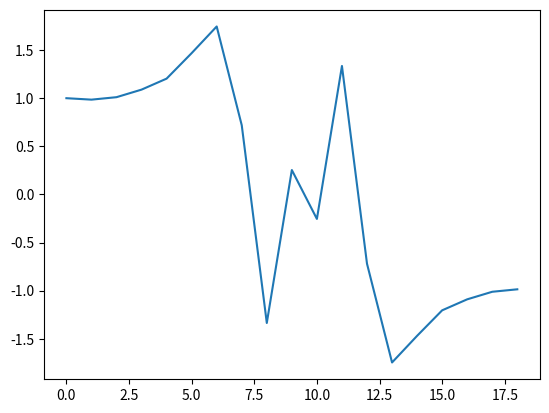

Source code (Python):
#!/Applications/anaconda3/envs/finelli/bin/python

import numpy as np
from numpy.random import uniform 
import matplotlib.pyplot as plt
from math import *

N=20
N_cor = 20
N_cf = 1000
a = 0.5
epsilon = 1.4
m=1
x = np.zeros((N,),np.float64)
G = np.zeros((N_cf,N),np.float64)


#action with only the terms concerning a certain x_j (harmonic oscillator)
def S(j,x,m,a):
    jp = (j+1)%len(x)    # next site
    jm = (j-1)%len(x)    # previous site
    return a*((x[j])**2)/2 + x[j]*(x[j]-x[jp]-x[jm])*(m/a)

#Metropolis sweep for x (x is an array of length N)
#meanwhile it calculates the acceptance rate for this x
def update(x,m,a,epsilon):
    accept=0
    
    for i in range(len(x)):
        x_old=x[i]
        S_old=S(i,x,m,a)
        
        noise=uniform(-epsilon,epsilon)
        x[i]+=noise
        S_new=S(i,x,m,a)
        dS= S_new-S_old
        if dS > 0 and exp(-dS)<uniform(0,1):
            x[i]=x_old
        else:
            accept += 1
            
    return x, accept/len(x)

def computeG(x,n): #compute G_n
    g=0
    N=len(x)
    for i in range(N):
        g+=x[i]*x[(i+n)%N]
    return g/N

def MCaverage(x,G,N_corr,N_cf):
    N=len(x)
    for j in range(10*N_corr):
        update(x,m,a,epsilon)
    for alpha in range(N_cf):
        for i in range(N_corr):
            update(x,m,a,epsilon)
        for n in range(N):
            G[alpha][n] = computeG(x,n)
    #in the end we have a matrix with N_cf rows and len(x) columns
    #we have to compute averages summing over alphas
    G_avgs=[]
    for n in range(N):
        avg=0
        for alpha in range(N_cf):
            avg+=G[alpha][n]
        G_avgs.append(avg/N_cf)
    print(f"averages: {G_avgs}")
    return G_avgs
#returns an array of averages of length N [Gavg0, ..., Gavg(N-1)]
def DeltaE(G_avgs):
    dE=np.zeros((N),np.float64)
    dE = np.log(np.divide(G_avgs[:-1],G_avgs[1:]))
    return dE/a

DE=np.zeros((N),np.float64)
DE=DeltaE(MCaverage(x,G,N_cor,N_cf))

xaxis=range(N-1)
yaxis=DE
plt.plot(xaxis,yaxis)

plt.show()